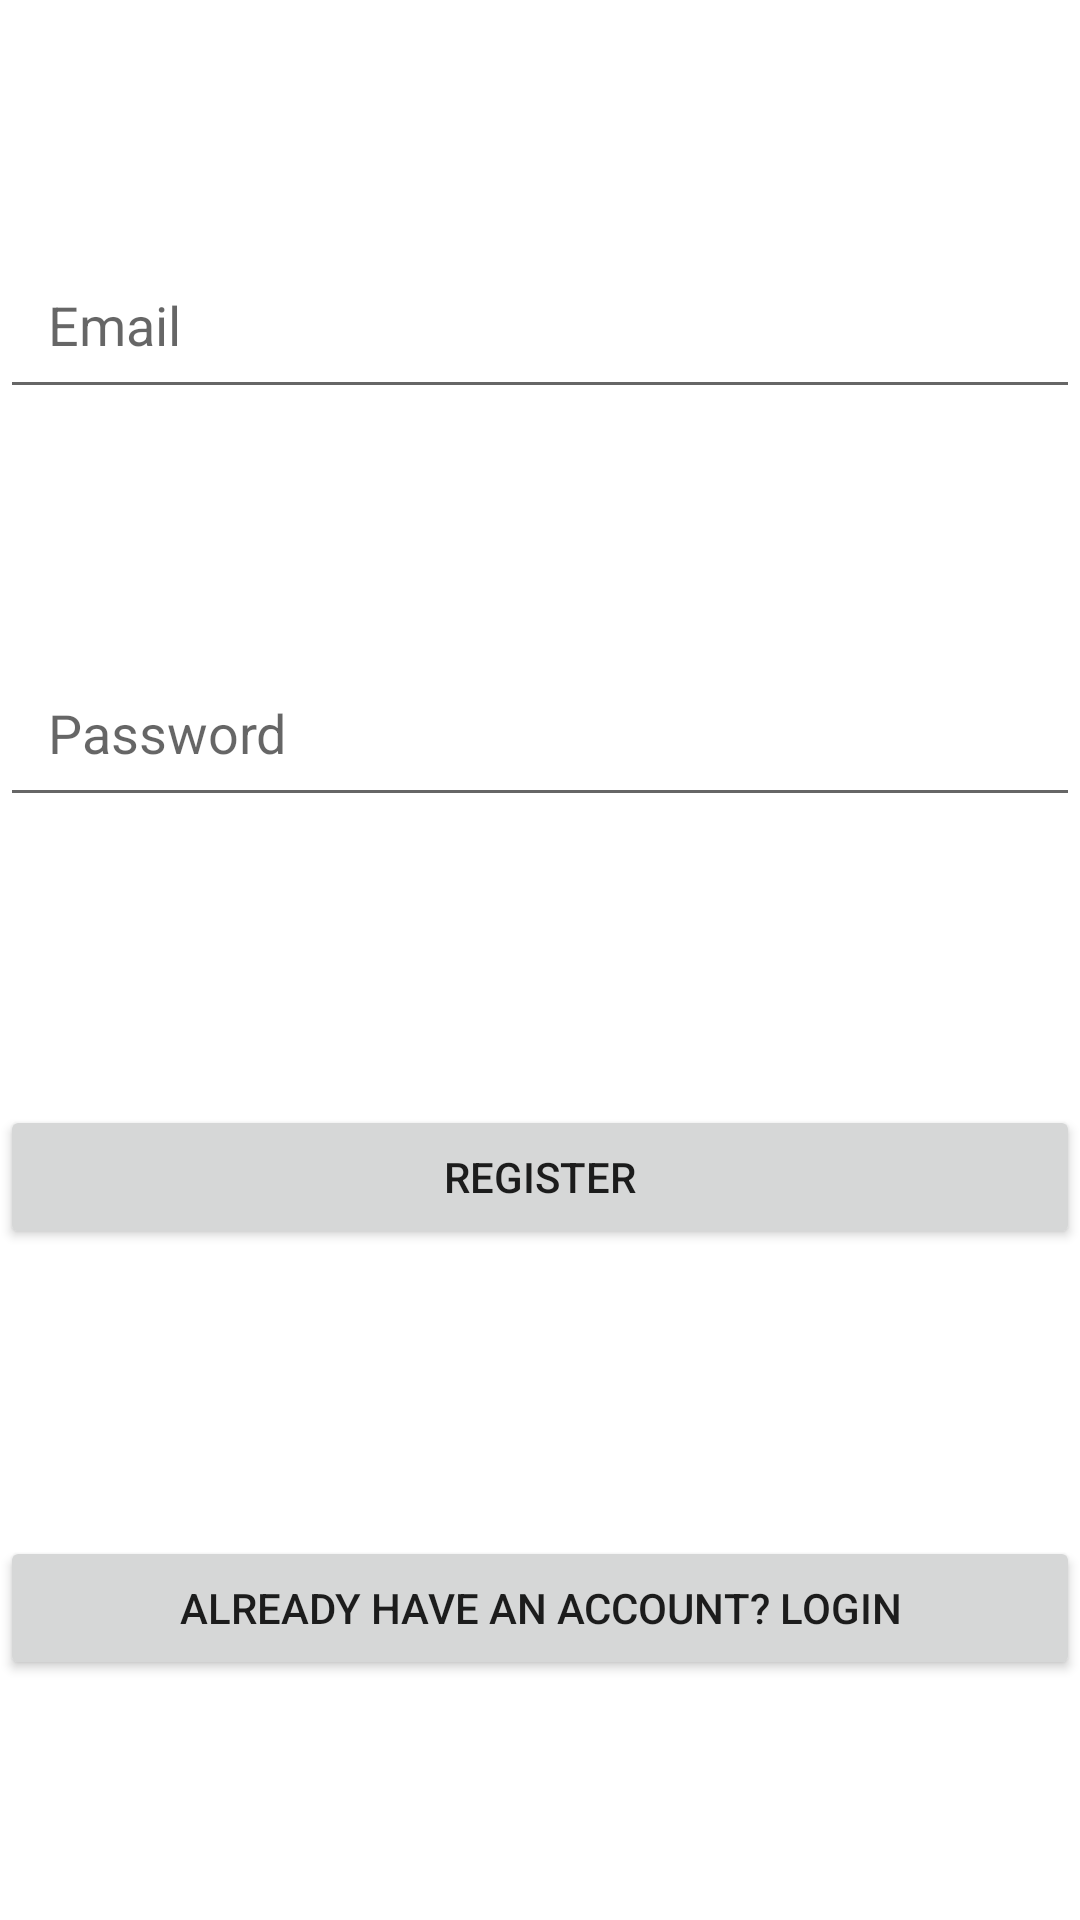

Produce the Android XML layout that renders to this screen, including the resource entries it uses.
<!-- AndroidManifest.xml: application theme Theme.PTA2 -->
<!-- res/layout/register_activity.xml -->
<?xml version="1.0" encoding="utf-8"?>
<androidx.constraintlayout.widget.ConstraintLayout xmlns:android="http://schemas.android.com/apk/res/android"
    xmlns:app="http://schemas.android.com/apk/res-auto"
    xmlns:tools="http://schemas.android.com/tools"
    android:layout_width="match_parent"
    android:layout_height="match_parent"
    tools:context=".RegisterActivity">

    <androidx.appcompat.widget.AppCompatEditText
        android:id="@+id/editTextEmail"
        android:layout_width="0dp"
        android:layout_height="wrap_content"
        android:hint="Email"
        android:inputType="textEmailAddress"
        android:padding="16dp"
        app:layout_constraintBottom_toTopOf="@+id/editTextPassword"
        app:layout_constraintEnd_toEndOf="parent"
        app:layout_constraintStart_toStartOf="parent"
        app:layout_constraintTop_toTopOf="parent" />

    <androidx.appcompat.widget.AppCompatEditText
        android:id="@+id/editTextPassword"
        android:layout_width="0dp"
        android:layout_height="wrap_content"
        android:hint="Password"
        android:inputType="textPassword"
        android:padding="16dp"
        app:layout_constraintBottom_toTopOf="@+id/buttonRegister"
        app:layout_constraintEnd_toEndOf="parent"
        app:layout_constraintStart_toStartOf="parent"
        app:layout_constraintTop_toBottomOf="@+id/editTextEmail" />

    <androidx.appcompat.widget.AppCompatButton
        android:id="@+id/buttonRegister"
        android:layout_width="0dp"
        android:layout_height="wrap_content"
        android:text="Register"
        android:layout_marginTop="16dp"
        app:layout_constraintBottom_toTopOf="@+id/buttonLogin"
        app:layout_constraintEnd_toEndOf="parent"
        app:layout_constraintStart_toStartOf="parent"
        app:layout_constraintTop_toBottomOf="@+id/editTextPassword" />

    <androidx.appcompat.widget.AppCompatButton
        android:id="@+id/buttonLogin"
        android:layout_width="0dp"
        android:layout_height="wrap_content"
        android:text="Already have an account? Login"
        android:layout_marginTop="16dp"
        app:layout_constraintBottom_toBottomOf="parent"
        app:layout_constraintEnd_toEndOf="parent"
        app:layout_constraintStart_toStartOf="parent"
        app:layout_constraintTop_toBottomOf="@+id/buttonRegister" />

</androidx.constraintlayout.widget.ConstraintLayout>
<!-- resources referenced by this layout -->
<resources>
  <style name="Theme.PTA2" parent="Theme.MaterialComponents.DayNight.DarkActionBar">
          
          <item name="colorPrimary">@color/purple_500</item>
          <item name="colorPrimaryVariant">@color/purple_700</item>
          <item name="colorOnPrimary">@color/white</item>
          <item name="colorSecondary">@color/teal_200</item>
          <item name="colorOnSecondary">@color/black</item>
      </style>
  <color name="purple_500">#FF6200EE</color>
  <color name="purple_700">#FF3700B3</color>
  <color name="white">#FFFFFFFF</color>
  <color name="teal_200">#FF03DAC5</color>
  <color name="black">#FF000000</color>
</resources>
